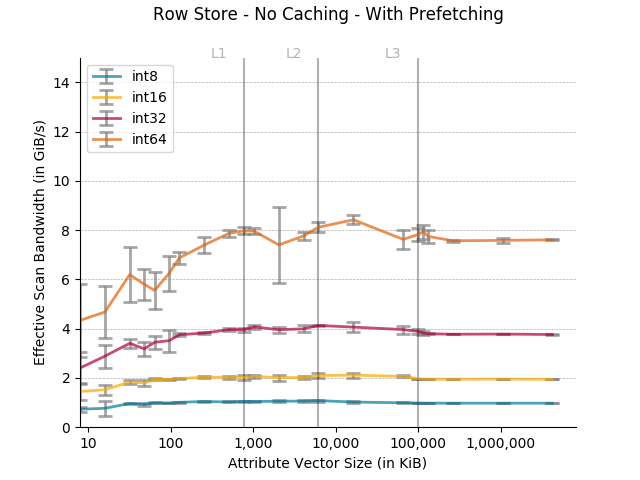

The data file committed next to this chart (first rows):
Column size in KB, Data type, Time in ns, Cache, Thread Count
8, int8, 9460, Uncached, 48 threads
8, int8, 12795, Uncached, 48 threads
8, int8, 9068, Uncached, 48 threads
8, int8, 9426, Uncached, 48 threads
8, int8, 11789, Uncached, 48 threads
8, int8, 11268, Uncached, 48 threads
8, int16, 4133, Uncached, 48 threads
8, int16, 5870, Uncached, 48 threads
8, int16, 4184, Uncached, 48 threads
8, int16, 8076, Uncached, 48 threads
8, int16, 4436, Uncached, 48 threads
8, int16, 7110, Uncached, 48 threads
8, int32, 4120, Uncached, 48 threads
8, int32, 2382, Uncached, 48 threads
8, int32, 3528, Uncached, 48 threads
8, int32, 4263, Uncached, 48 threads
8, int32, 3835, Uncached, 48 threads
8, int32, 2238, Uncached, 48 threads
8, int64, 1391, Uncached, 48 threads
8, int64, 1471, Uncached, 48 threads
8, int64, 1433, Uncached, 48 threads
8, int64, 2639, Uncached, 48 threads
8, int64, 1402, Uncached, 48 threads
8, int64, 4546, Uncached, 48 threads
16, int8, 16830, Uncached, 48 threads
16, int8, 15957, Uncached, 48 threads
16, int8, 20453, Uncached, 48 threads
16, int8, 15832, Uncached, 48 threads
16, int8, 16694, Uncached, 48 threads
16, int8, 131507, Uncached, 48 threads
16, int16, 9806, Uncached, 48 threads
16, int16, 8261, Uncached, 48 threads
16, int16, 11643, Uncached, 48 threads
16, int16, 9739, Uncached, 48 threads
16, int16, 12381, Uncached, 48 threads
16, int16, 9494, Uncached, 48 threads
16, int32, 4430, Uncached, 48 threads
16, int32, 6730, Uncached, 48 threads
16, int32, 5886, Uncached, 48 threads
16, int32, 5843, Uncached, 48 threads
16, int32, 5434, Uncached, 48 threads
16, int32, 4271, Uncached, 48 threads
16, int64, 2585, Uncached, 48 threads
16, int64, 2485, Uncached, 48 threads
16, int64, 5070, Uncached, 48 threads
16, int64, 3412, Uncached, 48 threads
16, int64, 3608, Uncached, 48 threads
16, int64, 3556, Uncached, 48 threads
32, int8, 32045, Uncached, 48 threads
32, int8, 32667, Uncached, 48 threads
32, int8, 31517, Uncached, 48 threads
32, int8, 32668, Uncached, 48 threads
32, int8, 30157, Uncached, 48 threads
32, int8, 31642, Uncached, 48 threads
32, int16, 16020, Uncached, 48 threads
32, int16, 17103, Uncached, 48 threads
32, int16, 17470, Uncached, 48 threads
32, int16, 15894, Uncached, 48 threads
32, int16, 17774, Uncached, 48 threads
32, int16, 15794, Uncached, 48 threads
... 468 more rows
